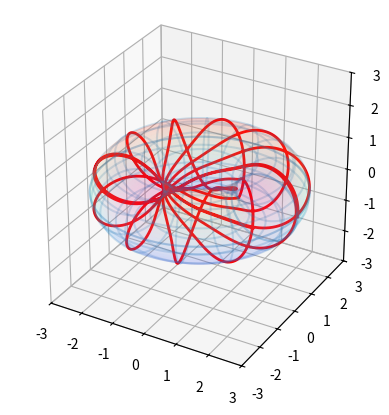

Here is the Python script that generated this plot:
import numpy as np
import matplotlib.pyplot as plt

%matplotlib Qt5Agg

#define the parameters for the torus
R = 2
r = 1


#define h, the step size
h = .001


#we will let y_1 = u, y_2 = v, y_3 = u', y-4 = v'

#we will iniitialize the values 

#this is the initial u coordinate
y_1_knot = 0

#this is the initial v coordinate
y_2_knot = 0

#angle for the initial unit velocity
gamma = np.pi/30

#inital u' coordinate
y_3_knot = np.cos(gamma)

#initial v' coordinate
y_4_knot = np.sin(gamma)


def fy_1(y_1, y_2, y_3, y_4):
    """this is d/dt(y_1) """
    output = y_3
    return output

def fy_2(y_1, y_2, y_3, y_4):
    """this is d/dt(y_2) """
    output = y_4
    return output

def fy_3(y_1, y_2, y_3, y_4):
    """this is d/dt(y_3) """
    output = -( np.sin(y_1) * ( R + r * np.cos(y_1) ) ) / r * (y_4)**2
    return output

def fy_4(y_1, y_2, y_3, y_4):
    """this is d/dt(y_4) """
    output = ( 2 * r * np.sin(y_1) ) / (R + r * np.cos(y_1) ) * y_3 * y_4
    return output 


#the number of time points to calculate the geodesic for
ListLength = 100000

#initialize the u, v, u', v'
y_1 = y_1_knot
y_2 = y_2_knot
y_3 = y_3_knot
y_4 = y_4_knot

#create lists to store the calculated values of u and v
UList = np.zeros(ListLength)
VList = np.zeros(ListLength)

#store the first values of u and v
UList[0] = y_1
VList[0] = y_2

#initialize a counter
l=1
while(l < ListLength):
    #calculate the k's
    k_1_y_1 = fy_1(y_1, y_2, y_3, y_4)

    k_1_y_2 = fy_2(y_1, y_2, y_3, y_4)

    k_1_y_3 = fy_3(y_1, y_2, y_3, y_4)

    k_1_y_4 = fy_4(y_1, y_2, y_3, y_4)


    a = y_1 + 1/2 * h * k_1_y_1

    b = y_2 + 1/2 * h * k_1_y_2

    c = y_3 + 1/2 * h * k_1_y_3

    d = y_4 + 1/2 * h * k_1_y_4

    k_2_y_1 = fy_1(a, b, c, d)

    k_2_y_2 = fy_2(a, b, c, d)

    k_2_y_3 = fy_3(a, b, c, d)

    k_2_y_4 = fy_4(a, b, c, d)


    a2 = y_1 + 1/2 * h * k_2_y_1

    b2 = y_2 + 1/2 * h * k_2_y_2

    c2 = y_3 + 1/2 * h * k_2_y_3

    d2 = y_4 + 1/2 * h * k_2_y_4

    k_3_y_1 = fy_1(a2, b2, c2, d2)

    k_3_y_2 = fy_2(a2, b2, c2, d2)

    k_3_y_3 = fy_3(a2, b2, c2, d2)

    k_3_y_4 = fy_4(a2, b2, c2, d2)


    a3 = y_1 + h * k_3_y_1

    b3 = y_2 + h * k_3_y_2

    c3 = y_3 + h * k_3_y_3

    d3 = y_4 + h * k_3_y_4

    k_4_y_1 = fy_1(a3, b3, c3, d3)

    k_4_y_2 = fy_2(a3, b3, c3, d3)

    k_4_y_3 = fy_3(a3, b3, c3, d3)

    k_4_y_4 = fy_4(a3, b3, c3, d3)

    #using the calculated k's, update the variables
    y_1 = y_1 + h*(1/6*k_1_y_1 + 2/6 * k_2_y_1 + 2/6 * k_3_y_1 + 1/6 * k_4_y_1)
    y_2 = y_2 + h*(1/6*k_1_y_2 + 2/6 * k_2_y_2 + 2/6 * k_3_y_2 + 1/6 * k_4_y_2)
    y_3 = y_3 + h*(1/6*k_1_y_3 + 2/6 * k_2_y_3 + 2/6 * k_3_y_3 + 1/6 * k_4_y_3)
    y_4 = y_4 + h*(1/6*k_1_y_4 + 2/6 * k_2_y_4 + 2/6 * k_3_y_4 + 1/6 * k_4_y_4)

    #store the updated u and v
    UList[l] = y_1
    VList[l] = y_2

    #increment the counter
    l = l +1

#obtain the x,y,z values of the geodesic using the obtained u,v parametrization 
XList = np.cos(VList) * (R + r * np.cos(UList))

YList = np.sin(VList) * (R + r * np.cos(UList))

ZList = r * np.sin(UList)

#define coordinates to plot the torus with
u = np.linspace(0, 2*np.pi, 1000, endpoint=False)
v = np.linspace(0, 2*np.pi, 1000, endpoint=False)
U, V = np.meshgrid(u, v)

#define functions for the surface of the torus
def xFunc(u,v): return (R + r*np.cos(u)) * np.cos(v)
def yFunc(u,v): return (R + r*np.cos(u)) * np.sin(v)
def zFunc(u,v): return r * np.sin(u)




#initialize your plot
fig = plt.figure()
ax = fig.add_subplot(projection='3d')

#calculate values for the torus surface
x = xFunc(U,V)
y = yFunc(U,V)
z = zFunc(U,V)

#strideMod changes the density of the wireframe
strideMod = 80

#plot the surface of the torus and a wireframe for it
surf = ax.plot_wireframe(x, y, z, rstride=strideMod, cstride=strideMod, alpha = 0.2)
surf2 = ax.plot_surface(x, y, z, alpha = 0.1, cmap = "rainbow")

#plot the geodesic
ax.plot(XList, YList, ZList, color = 'r', linewidth = 2)

#format the size of the plot so that the donut doesnt look distorted
BoxSize = r + R
ax.set_box_aspect([1, 1, 1])
ax.set_xlim(-BoxSize, BoxSize)
ax.set_ylim(-BoxSize, BoxSize)
ax.set_zlim(-BoxSize, BoxSize)

#display the plot
plt.show()
